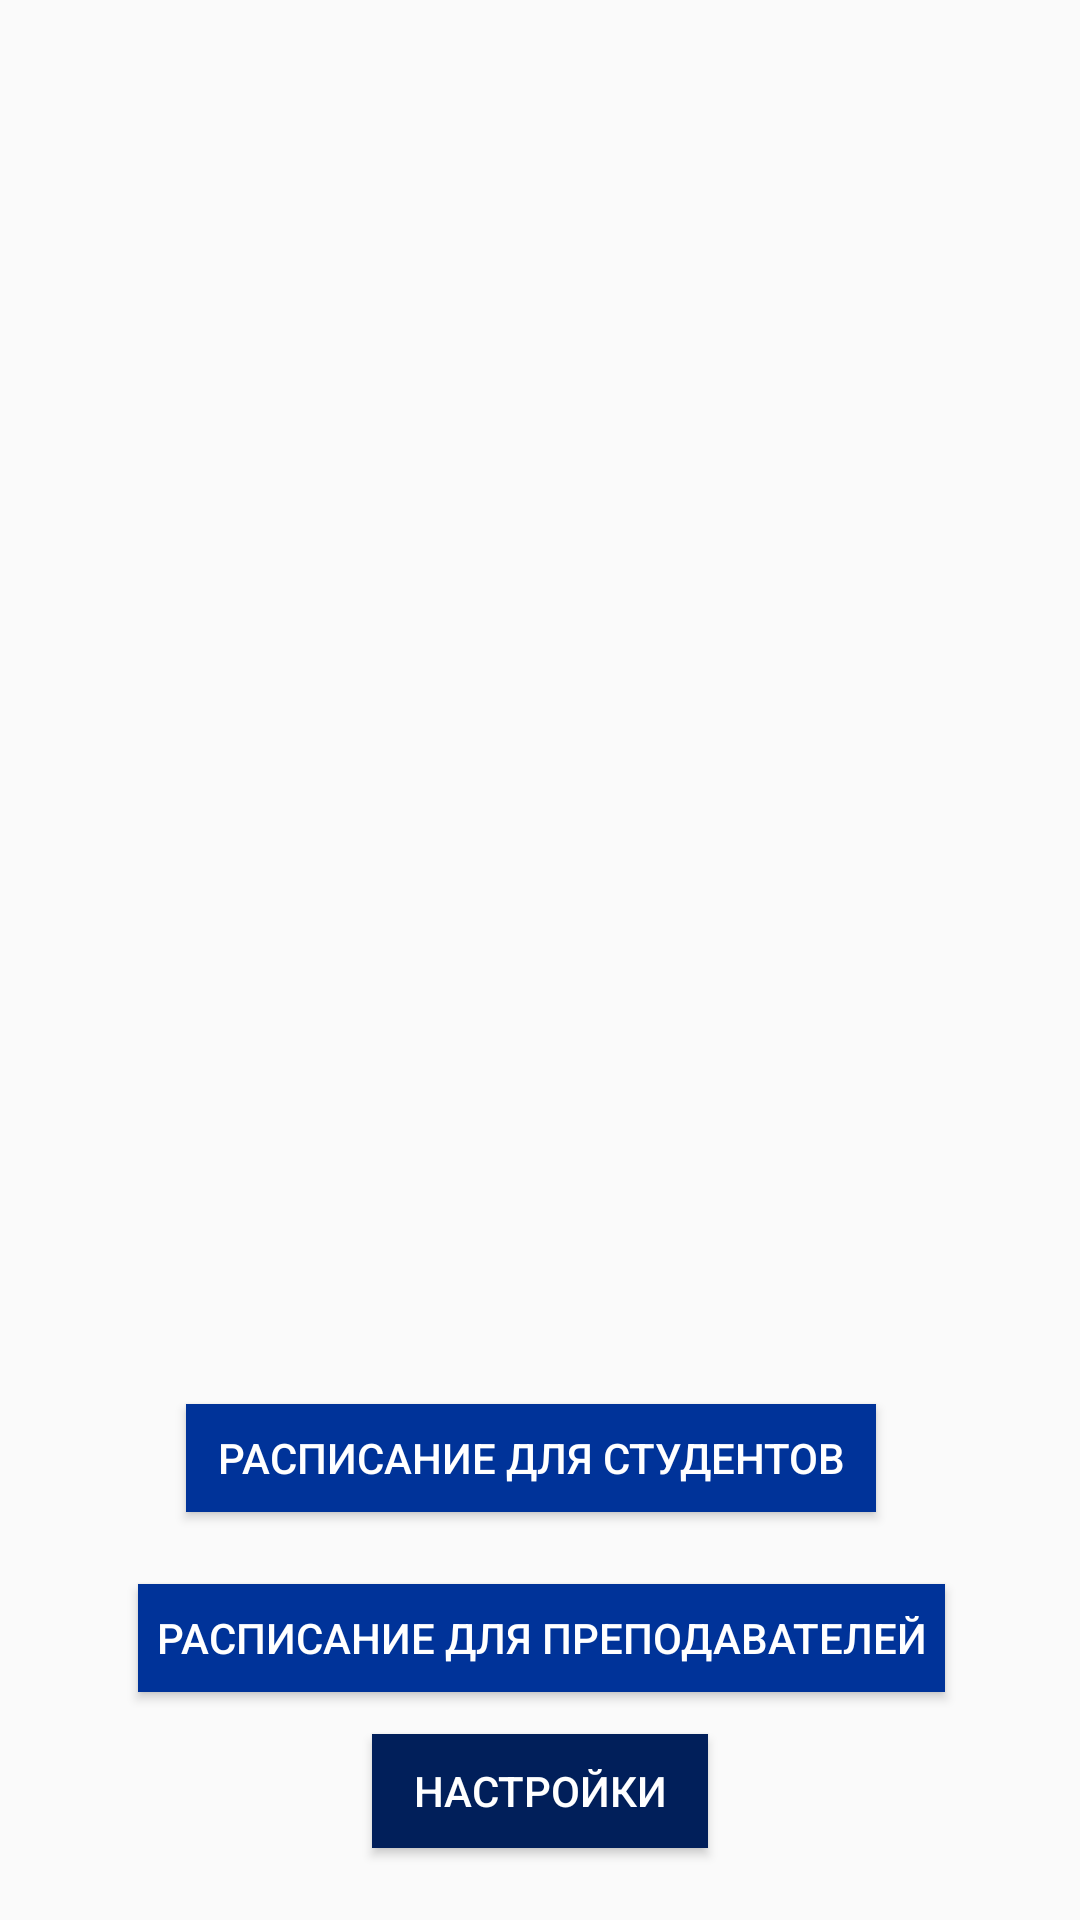

Here is an Android app screen rendered from its layout file. Give the layout XML and the strings, colors and styles it references.
<!-- AndroidManifest.xml: application theme AppTheme -->
<!-- res/layout/activity_main.xml -->
<?xml version="1.0" encoding="utf-8"?>
<androidx.constraintlayout.widget.ConstraintLayout xmlns:android="http://schemas.android.com/apk/res/android"
    xmlns:app="http://schemas.android.com/apk/res-auto"
    xmlns:tools="http://schemas.android.com/tools"
    android:layout_width="match_parent"
    android:layout_height="match_parent"
    tools:context=".MainActivity">


    <Button
        android:id="@+id/button_students"
        style="@style/ButtonStyle1"
        android:layout_marginStart="16dp"
        android:layout_marginBottom="24dp"
        android:background="?attr/colorPrimary"
        android:text="@string/button_students"
        android:textColor="?attr/colorAccent"
        app:layout_constraintBottom_toTopOf="@+id/button_teachers"
        app:layout_constraintStart_toStartOf="@+id/button_teachers" />

    <Button
        android:id="@+id/button_teachers"
        style="@style/ButtonStyle2"
        android:layout_marginBottom="76dp"
        android:background="?attr/colorPrimary"
        android:text="@string/button_teachers"
        android:textColor="?attr/colorAccent"
        app:layout_constraintBottom_toBottomOf="parent"
        app:layout_constraintEnd_toEndOf="parent"
        app:layout_constraintHorizontal_bias="0.504"
        app:layout_constraintStart_toStartOf="parent" />

    <ImageView
        android:id="@+id/imageView2"
        android:layout_width="174dp"
        android:layout_height="250dp"
        android:layout_marginTop="16dp"
        android:src="@drawable/logo__hse_cmyk_e"
        app:layout_constraintEnd_toEndOf="parent"
        app:layout_constraintStart_toStartOf="parent"
        app:layout_constraintTop_toTopOf="parent" />

    <Button
        android:id="@+id/button_settings"
        android:layout_width="112dp"
        android:layout_height="38dp"
        android:layout_marginBottom="24dp"
        android:text="@string/settings"
        android:background="?attr/colorPrimaryVariant"
        android:textColor="?attr/colorAccent"
        app:layout_constraintBottom_toBottomOf="parent"
        app:layout_constraintEnd_toEndOf="parent"
        app:layout_constraintStart_toStartOf="parent" />

</androidx.constraintlayout.widget.ConstraintLayout>
<!-- resources referenced by this layout -->
<resources>
  <string name="button_students">РАСПИСАНИЕ ДЛЯ СТУДЕНТОВ</string>
  <string name="button_teachers">РАСПИСАНИЕ ДЛЯ ПРЕПОДАВАТЕЛЕЙ</string>
  <string name="settings">НАСТРОЙКИ</string>
  <style name="ButtonStyle1" parent="Widget.AppCompat.Button">
          <item name="android:layout_width">230dp</item>
          <item name="android:layout_height">36dp</item>
      </style>
  <style name="ButtonStyle2" parent="Widget.AppCompat.Button">
          <item name="android:layout_width">269dp</item>
          <item name="android:layout_height">36dp</item>
      </style>
  <style name="AppTheme" parent="Theme.AppCompat.Light.DarkActionBar">
          
          <item name="colorPrimary">@color/colorPrimary</item>
          
          <item name="colorPrimaryVariant">@color/colorPrimaryVariant</item>
          
          <item name="colorSecondary">@color/colorSecondary</item>
          
          <item name="colorSecondaryVariant">@color/colorSecondaryVariant</item>
          
          <item name="colorAccent">@color/colorWhite</item>
  
          <item name="android:actionBarStyle">@style/MyActionBar</item>
      </style>
  <color name="colorPrimary">#003399</color>
  <color name="colorPrimaryVariant">#011F5A</color>
  <color name="colorSecondary">#4080ff</color>
  <color name="colorSecondaryVariant">#0C5DFD</color>
  <color name="colorWhite">#FFFFFF</color>
  <style name="MyActionBar" parent="@style/Widget.AppCompat.Light.ActionBar.Solid.Inverse">
          <item name="android:background">#003399</item>
      </style>
</resources>
